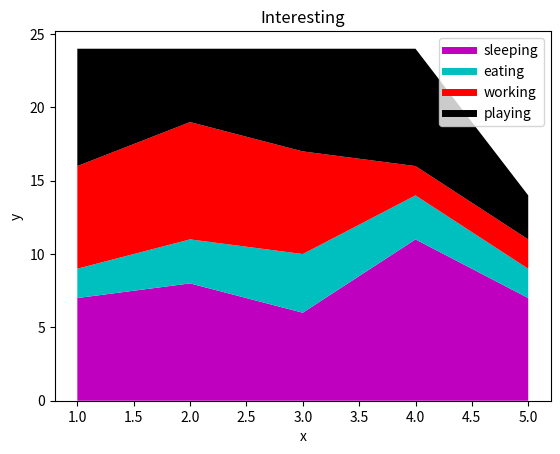

Reproduce this figure in Python.
import matplotlib.pyplot as plt

days = [1,2,3,4,5]
sleeping =[7,8,6,11,7]
eating = [2,3,4,3,2]
working = [7,8,7,2,2]
playing = [8,5,7,8,3]

plt.plot([],[], color='m', label = 'sleeping', linewidth=5)
plt.plot([],[], color='c', label = 'eating', linewidth=5)
plt.plot([],[], color='r', label = 'working', linewidth=5)
plt.plot([],[], color='k', label = 'playing', linewidth=5)

plt.stackplot(days,sleeping,eating,working,playing, colors=['m','c','r','k'])

plt.xlabel("x")
plt.ylabel("y")
plt.title("Interesting")
plt.legend()
plt.show()